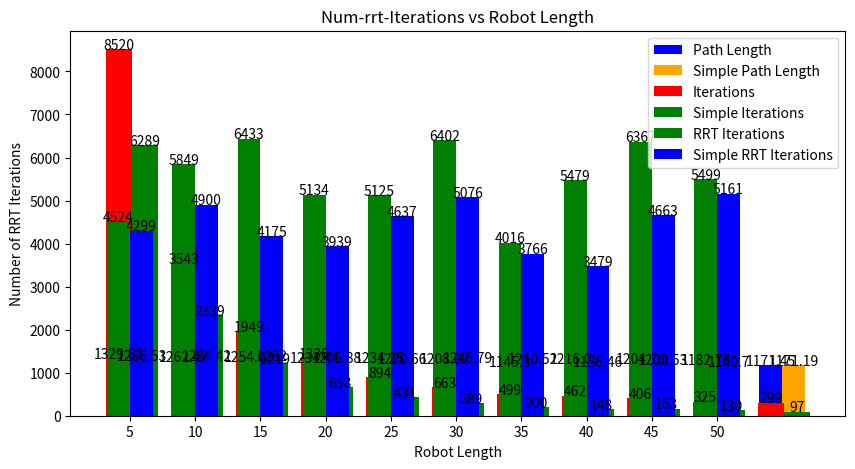

Generate this figure with matplotlib:
import matplotlib.pyplot as plt
import numpy as np
# Sample data
path_length_simple= [1286.53, 1284.42, 1282, 1246.88, 1220.66, 1246.79, 1210.52, 1156.46, 1200.53, 1140.7, 1171.19]
path_length= [1329.81, 1262.47, 1254.03, 1234.44, 1234.25, 1208.02, 1145.3, 1216.05, 1204.15, 1182.78, 1171.45]
step_size= [5, 10, 15, 20, 25, 30, 35, 40, 45, 50, 55]

# Set the bar width
bar_width = 0.35
plt.figure(figsize=(10,5))
# Create bar plots for both path lengths
index = np.arange(len(step_size))
bars_path_length = plt.bar(index, path_length, color='blue', width=bar_width, label='Path Length')
bars_path_length_simple = plt.bar(index + bar_width, path_length_simple, color='orange', width=bar_width, label='Simple Path Length')

# Display values on top of each bar for path_length
for bar, value in zip(bars_path_length, path_length):
    plt.text(bar.get_x() + bar.get_width() / 2, bar.get_height() + 0.5, str(value), ha='center')

# Display values on top of each bar for path_length_simple
for bar, value in zip(bars_path_length_simple, path_length_simple):
    plt.text(bar.get_x() + bar.get_width() / 2, bar.get_height() + 0.5, str(value), ha='center')

# Add title, labels, and legend
plt.title('RRT Path Length vs Step Size')
plt.xlabel('Step Size')
plt.ylabel('Path Length')
plt.xticks(index + bar_width / 2, step_size)
plt.legend()

# Save the plot to a file (you can change the format if needed)
plt.savefig('rrt_path_length_vs_step_size.png')
# Show the plot
plt.show()

iterations_simple= [6289, 2339, 1219, 658, 431, 289, 200, 148, 163, 130, 97]
iterations= [ 8520, 3543, 1949, 1336, 894, 663, 499, 462, 406, 325, 299]
bar_width= 0.4
# Create bar plots for both iterations
index = np.arange(len(step_size))
bars_iterations = plt.bar(index, iterations, color='red', width=bar_width, label='Iterations')
bars_iterations_simple = plt.bar(index + bar_width, iterations_simple, color='green', width=bar_width, label='Simple Iterations')

# Display values on top of each bar for iterations
for bar, value in zip(bars_iterations, iterations):
    plt.text(bar.get_x() + bar.get_width() / 2, bar.get_height() + 0.5, str(value), ha='center')

# Display values on top of each bar for iterations_simple
for bar, value in zip(bars_iterations_simple, iterations_simple):
    plt.text(bar.get_x() + bar.get_width() / 2, bar.get_height() + 0.5, str(value), ha='center')

# Add title, labels, and legend
plt.title('Num-rrt-Iterations vs Step Size')
plt.xlabel('Step Size')
plt.ylabel('Number of Iterations')
plt.xticks(index + bar_width / 2, step_size)
plt.legend()
# Save the plot to a file (you can change the format if needed)
plt.savefig('num_rrt_iterations_vs_step_size.png')
# Show the plot
plt.show()

# Sample data
line_robot_iteration = [4524, 5849, 6433, 5134, 5125, 6402, 4016, 5479, 6367, 5499]
line_robot_simple_iteration = [4299, 4900, 4175, 3939, 4637, 5076, 3766, 3479, 4663, 5161]
line_robot_length = [5, 10, 15, 20, 25, 30, 35, 40, 45, 50]

# Set the bar width
bar_width = 0.35

# Create bar plots for both line_robot_iteration and line_robot_simple_iteration
index = np.arange(len(line_robot_length))
bars_line_robot_iteration = plt.bar(index, line_robot_iteration, color='green', width=bar_width, label='RRT Iterations')
bars_line_robot_simple_iteration = plt.bar(index + bar_width, line_robot_simple_iteration, color='blue', width=bar_width, label='Simple RRT Iterations')

# Display values on top of each bar for line_robot_iteration
for bar, value in zip(bars_line_robot_iteration, line_robot_iteration):
    plt.text(bar.get_x() + bar.get_width() / 2, bar.get_height() + 0.5, str(value), ha='center')

# Display values on top of each bar for line_robot_simple_iteration
for bar, value in zip(bars_line_robot_simple_iteration, line_robot_simple_iteration):
    plt.text(bar.get_x() + bar.get_width() / 2, bar.get_height() + 0.5, str(value), ha='center')

# Add title, labels, and legend
plt.title('Num-rrt-Iterations vs Robot Length')
plt.xlabel('Robot Length')
plt.ylabel('Number of RRT Iterations')
plt.xticks(index + bar_width / 2, line_robot_length)
plt.legend()
# Save the plot to a file (you can change the format if needed)
plt.savefig('num_rrt_iterations_vs_robot_length.png')
# Show the plot
plt.show()
